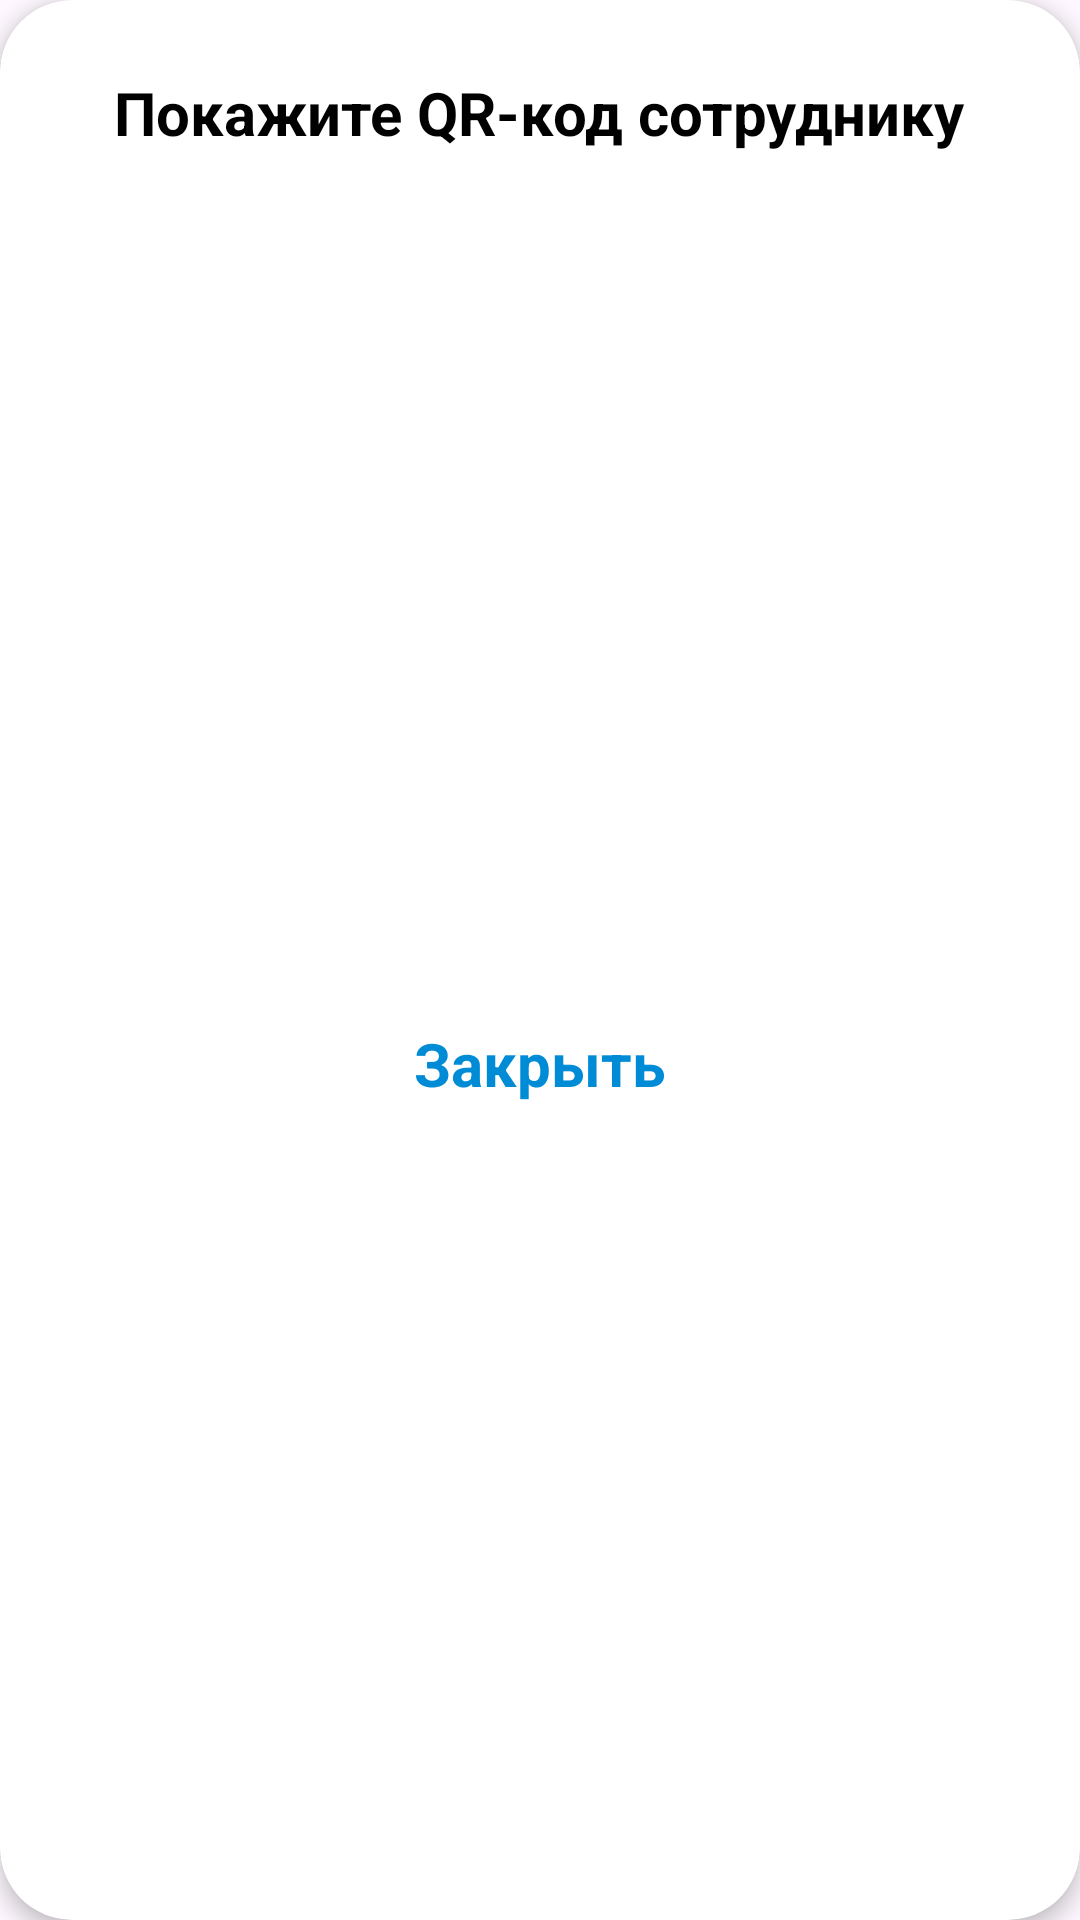

Produce the Android XML layout that renders to this screen, including the resource entries it uses.
<!-- AndroidManifest.xml: application theme Base.Theme.MobileApp -->
<!-- res/layout/dialog_qr.xml -->
<?xml version="1.0" encoding="utf-8"?>
<androidx.cardview.widget.CardView
    xmlns:android="http://schemas.android.com/apk/res/android"
    xmlns:app="http://schemas.android.com/apk/res-auto"
    android:layout_width="wrap_content"
    android:layout_height="wrap_content"
    app:cardCornerRadius="24dp"
    app:cardBackgroundColor="@color/white"
    app:cardElevation="4dp"
    android:layout_gravity="center">

    <LinearLayout
        android:layout_width="match_parent"
        android:layout_height="wrap_content"
        android:orientation="vertical"
        android:padding="24dp"
        android:gravity="center">

        <TextView
            android:layout_width="wrap_content"
            android:layout_height="wrap_content"
            android:text="Покажите QR-код сотруднику"
            android:textSize="20sp"
            android:textStyle="bold"
            android:textColor="@color/black"
            android:layout_marginBottom="8dp"/>

        <ImageView
            android:id="@+id/qr_image"
            android:layout_width="250dp"
            android:layout_height="250dp"
            android:scaleType="fitXY"
            android:contentDescription="QR код заказа"/>

        <TextView
            android:id="@+id/cancel_button"
            android:layout_width="wrap_content"
            android:layout_height="wrap_content"
            android:text="Закрыть"
            android:textSize="20sp"
            android:textStyle="bold"
            android:textColor="@color/blue"
            android:layout_marginTop="32dp"/>

    </LinearLayout>

</androidx.cardview.widget.CardView>
<!-- resources referenced by this layout -->
<resources>
  <color name="black">#FF000000</color>
  <color name="blue">#008BD6</color>
  <color name="white">#FFFFFFFF</color>
  <style name="Base.Theme.MobileApp" parent="Theme.Material3.DayNight.NoActionBar">
          
         <item name="colorPrimary">@color/transparent</item>
      </style>
  <color name="transparent">#00000000</color>
</resources>
